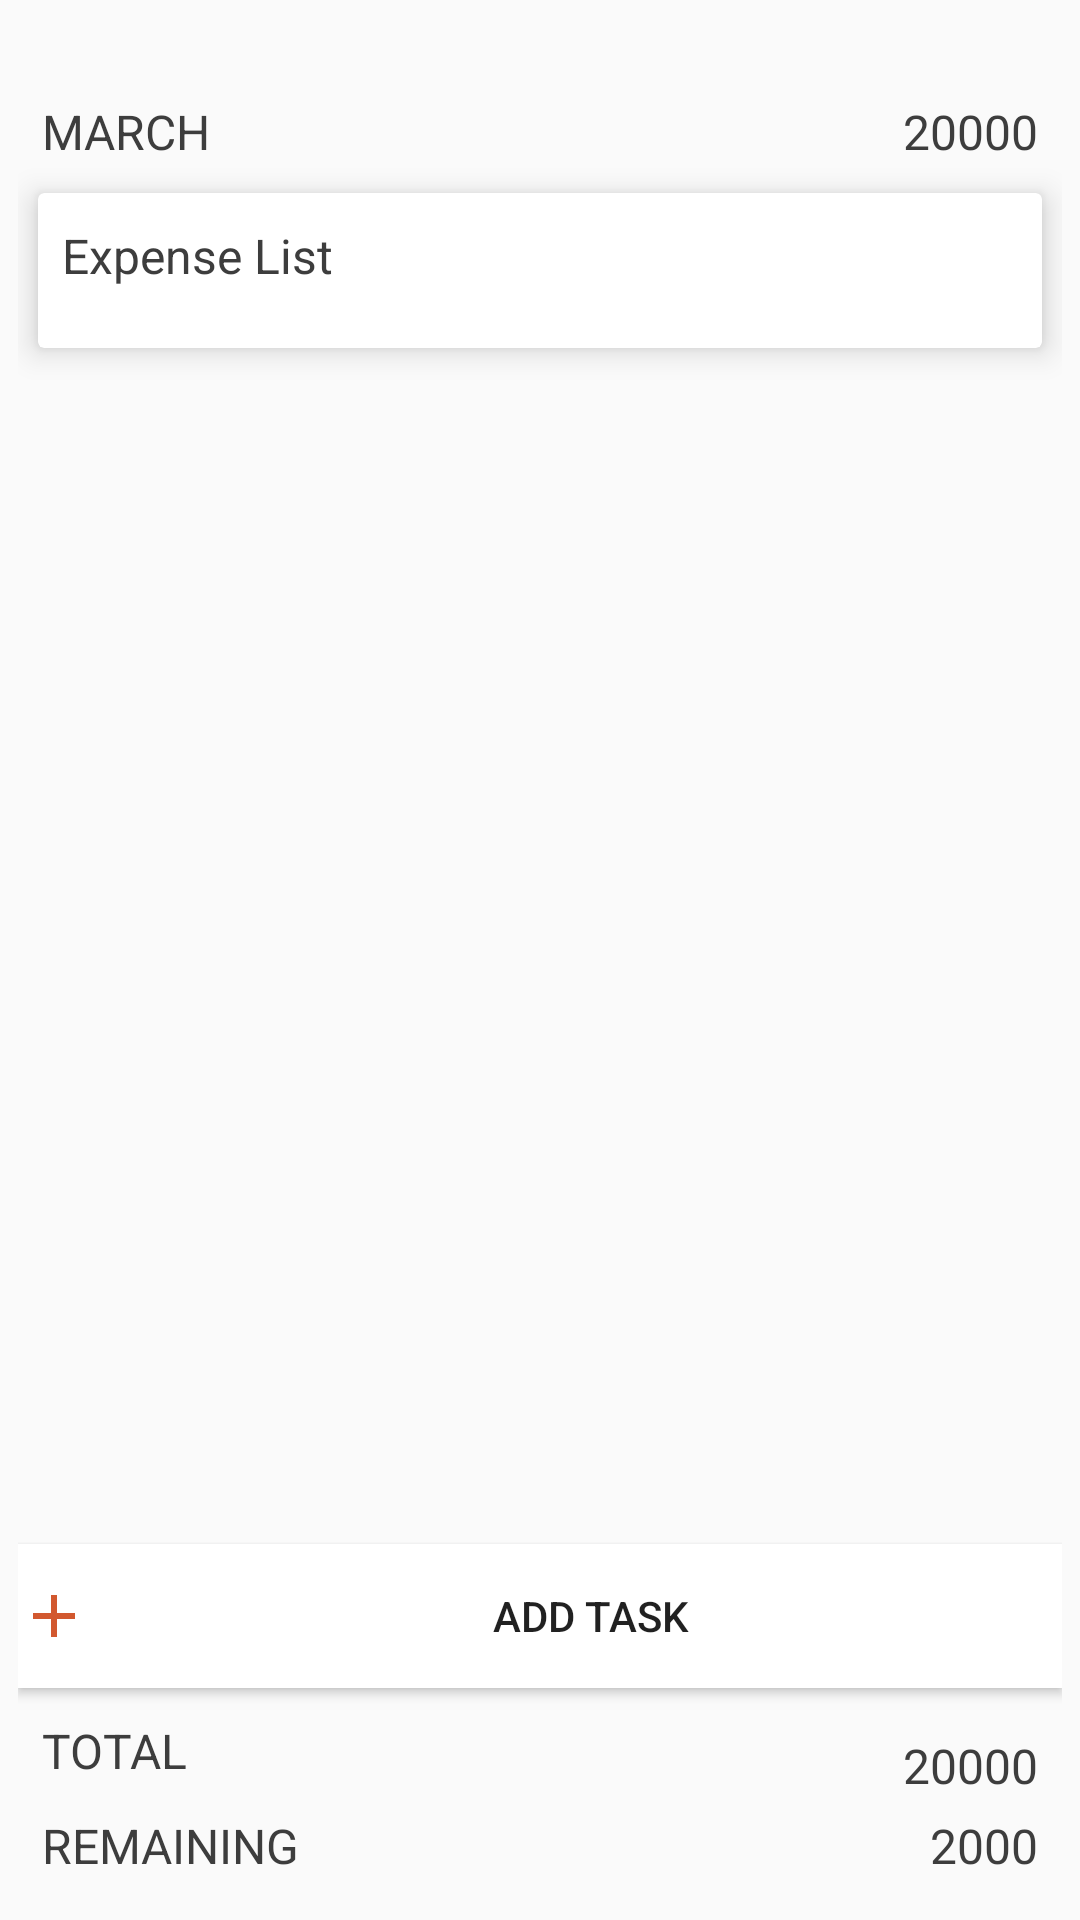

Here is an Android app screen rendered from its layout file. Give the layout XML and the strings, colors and styles it references.
<!-- AndroidManifest.xml: application theme AppTheme -->
<!-- res/layout/activity_main.xml -->
<?xml version="1.0" encoding="utf-8"?>
<androidx.constraintlayout.widget.ConstraintLayout xmlns:android="http://schemas.android.com/apk/res/android"
    xmlns:app="http://schemas.android.com/apk/res-auto"
    xmlns:tools="http://schemas.android.com/tools"
    android:layout_width="match_parent"
    android:layout_height="match_parent"
    android:padding="6dp"
    tools:context=".MainActivity">

    <TextView
        android:id="@+id/txt_month"
        style="@style/result"
        android:layout_width="wrap_content"
        android:layout_height="wrap_content"
        android:layout_marginStart="8dp"
        android:layout_marginTop="8dp"
        android:layout_marginEnd="8dp"
        android:text="MARCH"
        app:layout_constraintEnd_toStartOf="@+id/txt_budget"
        app:layout_constraintHorizontal_bias="0.7"
        app:layout_constraintHorizontal_chainStyle="spread_inside"
        app:layout_constraintStart_toStartOf="parent"
        app:layout_constraintTop_toBottomOf="@+id/txt_date_picker" />

    <TextView
        android:id="@+id/txt_budget"
        style="@style/result"
        android:layout_width="wrap_content"
        android:layout_height="wrap_content"
        android:layout_marginTop="8dp"
        android:layout_marginEnd="8dp"
        android:text="20000"
        app:layout_constraintEnd_toEndOf="parent"
        app:layout_constraintHorizontal_bias="0.3"
        app:layout_constraintStart_toEndOf="@id/txt_month"
        app:layout_constraintTop_toBottomOf="@+id/txt_date_picker" />

    <TextView
        android:id="@+id/txt_date_picker"
        android:layout_width="match_parent"
        android:layout_height="wrap_content"
        app:layout_constraintEnd_toEndOf="parent"
        app:layout_constraintStart_toStartOf="parent"
        app:layout_constraintTop_toTopOf="parent" />

    <androidx.cardview.widget.CardView
        android:id="@+id/cv_expense"
        android:layout_width="match_parent"
        android:layout_height="wrap_content"
        app:cardElevation="6dp"
        app:cardUseCompatPadding="true"
        app:contentPaddingBottom="10dp"
        app:contentPaddingTop="10dp"
        app:layout_constraintEnd_toEndOf="parent"
        app:layout_constraintStart_toStartOf="parent"
        app:layout_constraintTop_toBottomOf="@+id/txt_month">

        <androidx.constraintlayout.widget.ConstraintLayout
            android:layout_width="match_parent"
            android:layout_height="match_parent">

            <TextView
                android:id="@+id/txt_expense_list"
                style="@style/result"
                android:layout_width="wrap_content"
                android:layout_height="wrap_content"
                android:layout_marginStart="8dp"
                android:text="Expense List"
                app:layout_constraintStart_toStartOf="parent"
                app:layout_constraintTop_toTopOf="parent" />

            <androidx.recyclerview.widget.RecyclerView
                android:id="@+id/rv_expense"
                android:layout_width="match_parent"
                android:layout_height="wrap_content"
                android:layout_marginStart="8dp"
                android:layout_marginTop="10dp"
                android:layout_marginEnd="8dp"
                app:layout_constraintEnd_toEndOf="parent"
                app:layout_constraintStart_toStartOf="parent"
                app:layout_constraintTop_toBottomOf="@id/txt_expense_list"
                tools:listitem="@layout/rv_expense_list" />
        </androidx.constraintlayout.widget.ConstraintLayout>
    </androidx.cardview.widget.CardView>

    <Button
        android:id="@+id/btn_add"
        android:layout_width="0dp"
        android:layout_height="wrap_content"
        android:layout_marginBottom="10dp"
        android:background="#fff"
        android:drawableStart="@drawable/ic_add_ocean_blue_24dp"
        android:drawablePadding="10dp"
        android:text="Add task"
        app:layout_constraintBottom_toTopOf="@+id/txt_total"
        app:layout_constraintEnd_toEndOf="parent"
        app:layout_constraintStart_toStartOf="parent" />

    <TextView
        android:id="@+id/txt_total"
        style="@style/result"
        android:layout_width="wrap_content"
        android:layout_height="wrap_content"
        android:layout_marginStart="8dp"
        android:layout_marginBottom="10dp"
        android:text="TOTAL"
        app:layout_constraintBottom_toTopOf="@id/txt_remaining"
        app:layout_constraintEnd_toStartOf="@+id/txt_total2"
        app:layout_constraintHorizontal_bias="0.5"
        app:layout_constraintHorizontal_chainStyle="spread_inside"
        app:layout_constraintStart_toStartOf="parent" />

    <TextView
        android:id="@+id/txt_total2"
        style="@style/result"
        android:layout_width="wrap_content"
        android:layout_height="wrap_content"
        android:layout_marginStart="8dp"
        android:layout_marginEnd="8dp"
        android:text="20000"
        app:layout_constraintBottom_toTopOf="@id/txt_remaining2"
        app:layout_constraintEnd_toEndOf="parent"
        app:layout_constraintHorizontal_bias="0.5"
        app:layout_constraintStart_toEndOf="@+id/txt_total"
        app:layout_constraintTop_toTopOf="@+id/txt_total" />


    <TextView
        android:id="@+id/txt_remaining"
        style="@style/result"
        android:layout_width="wrap_content"
        android:layout_height="wrap_content"
        android:layout_marginBottom="8dp"
        android:text="REMAINING"
        app:layout_constraintBottom_toBottomOf="parent"
        app:layout_constraintEnd_toStartOf="@+id/txt_remaining2"
        app:layout_constraintHorizontal_bias="0.5"
        app:layout_constraintHorizontal_chainStyle="spread_inside"
        app:layout_constraintStart_toStartOf="@+id/txt_total" />

    <TextView
        android:id="@+id/txt_remaining2"
        style="@style/result"
        android:layout_width="wrap_content"
        android:layout_height="wrap_content"
        android:layout_marginStart="8dp"
        android:layout_marginBottom="8dp"
        android:text="2000"
        app:layout_constraintBottom_toBottomOf="parent"
        app:layout_constraintEnd_toEndOf="@+id/txt_total2"
        app:layout_constraintHorizontal_bias="0.5"
        app:layout_constraintStart_toEndOf="@+id/txt_remaining" />

    <Button
        android:id="@+id/btn_set_observer"
        android:layout_width="wrap_content"
        android:layout_height="wrap_content"
        android:visibility="gone"
        android:text="set observer"
        app:layout_constraintEnd_toStartOf="@+id/btn_remove_observer"
        app:layout_constraintHorizontal_bias="0.5"
        app:layout_constraintStart_toStartOf="parent"
        app:layout_constraintTop_toBottomOf="@+id/btn_hit" />

    <Button
        android:id="@+id/btn_remove_observer"
        android:layout_width="wrap_content"
        android:layout_height="wrap_content"
        android:visibility="gone"
        android:text="remove observer"
        app:layout_constraintEnd_toEndOf="parent"
        app:layout_constraintHorizontal_bias="0.5"
        app:layout_constraintStart_toEndOf="@+id/btn_set_observer"
        app:layout_constraintTop_toBottomOf="@+id/btn_hit" />

    <Button
        android:id="@+id/btn_hit"
        android:visibility="gone"
        android:layout_width="wrap_content"
        android:layout_height="wrap_content"
        android:layout_marginTop="32dp"
        android:text="hit"
        app:layout_constraintEnd_toEndOf="parent"
        app:layout_constraintStart_toStartOf="parent"
        app:layout_constraintTop_toBottomOf="@+id/cv_expense" />

</androidx.constraintlayout.widget.ConstraintLayout>
<!-- res/layout/rv_expense_list.xml (included above) -->
<?xml version="1.0" encoding="utf-8"?>
<androidx.constraintlayout.widget.ConstraintLayout xmlns:android="http://schemas.android.com/apk/res/android"
    xmlns:app="http://schemas.android.com/apk/res-auto"
    android:layout_width="match_parent"
    android:layout_height="wrap_content"
    android:layout_marginBottom="4dp">

    <TextView
        android:id="@+id/txt_expense_name"
        android:layout_width="wrap_content"
        android:layout_height="wrap_content"
        android:text="TextView"
        app:layout_constraintEnd_toStartOf="@+id/txt_expense_amount"
        app:layout_constraintHorizontal_bias="0.5"
        app:layout_constraintHorizontal_chainStyle="spread_inside"
        app:layout_constraintStart_toStartOf="parent"
        app:layout_constraintTop_toTopOf="parent" />

    <TextView
        android:id="@+id/txt_expense_amount"
        android:layout_width="wrap_content"
        android:layout_height="wrap_content"
        android:text="TextView"
        app:layout_constraintEnd_toEndOf="parent"
        app:layout_constraintHorizontal_bias="0.5"
        app:layout_constraintStart_toEndOf="@+id/txt_expense_name"
        app:layout_constraintTop_toTopOf="parent" />

</androidx.constraintlayout.widget.ConstraintLayout>
<!-- resources referenced by this layout -->
<resources>
  <!-- drawable ic_add_ocean_blue_24dp (drawable) -->
  <vector android:height="24dp" android:tint="#D2582F"
      android:viewportHeight="24.0" android:viewportWidth="24.0"
      android:width="24dp" xmlns:android="http://schemas.android.com/apk/res/android">
      <path android:fillColor="#FF000000" android:pathData="M19,13h-6v6h-2v-6H5v-2h6V5h2v6h6v2z"/>
  </vector>
  <style name="result">
          <item name="android:textSize">16sp</item>
          <item name="android:textColor">@color/color3D3D3D</item>
      </style>
  <style name="AppTheme" parent="Theme.AppCompat.Light.DarkActionBar">
          
          <item name="colorPrimary">@color/colorPrimary</item>
          <item name="colorPrimaryDark">@color/colorPrimaryDark</item>
          <item name="colorAccent">@color/colorAccent</item>
      </style>
  <color name="color3D3D3D">#3D3D3D</color>
  <color name="colorPrimary">#008577</color>
  <color name="colorPrimaryDark">#00574B</color>
  <color name="colorAccent">#D81B60</color>
</resources>
